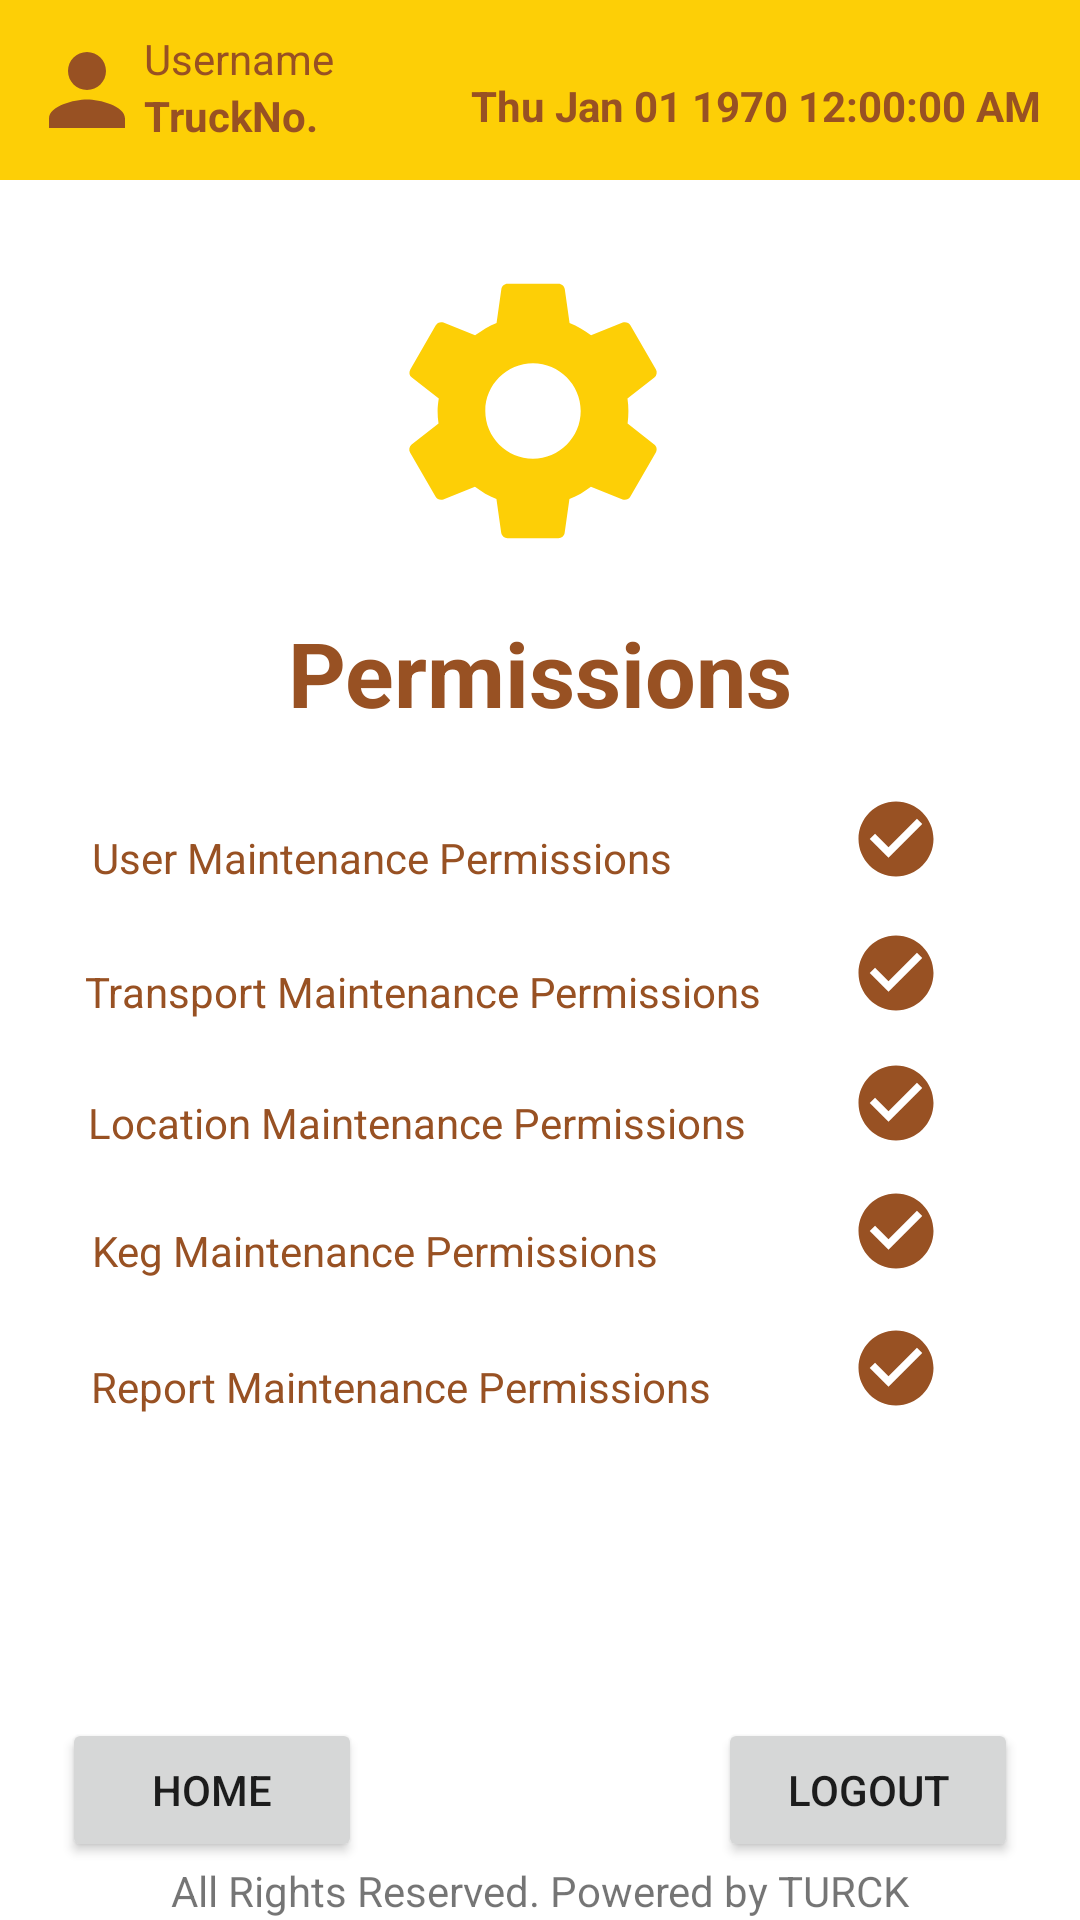

Reconstruct the res/layout file that produces this screen, plus the resources it refers to.
<!-- AndroidManifest.xml: application theme Theme.BreweryKegTrackAndTrace -->
<!-- res/layout/activity_view_permission.xml -->
<?xml version="1.0" encoding="utf-8"?>
<androidx.constraintlayout.widget.ConstraintLayout xmlns:android="http://schemas.android.com/apk/res/android"
    xmlns:app="http://schemas.android.com/apk/res-auto"
    xmlns:tools="http://schemas.android.com/tools"
    android:layout_width="match_parent"
    android:layout_height="match_parent"
    tools:context=".ViewPermission">

    <TextView
        android:id="@+id/textView3"
        android:layout_width="wrap_content"
        android:layout_height="wrap_content"
        android:text="Permissions"
        android:textColor="@color/stroke_color"
        android:textSize="30sp"
        android:textStyle="bold"
        app:layout_constraintBottom_toBottomOf="parent"
        app:layout_constraintEnd_toEndOf="parent"
        app:layout_constraintStart_toStartOf="parent"
        app:layout_constraintTop_toTopOf="parent"
        app:layout_constraintVertical_bias="0.34" />

    <include
        android:id="@+id/include"
        layout="@layout/toolbar"/>

    <include
        android:id="@+id/include"
        layout="@layout/footer" />

    <ImageView
        android:id="@+id/imageView4"
        android:layout_width="108dp"
        android:layout_height="106dp"
        app:layout_constraintBottom_toBottomOf="parent"
        app:layout_constraintEnd_toEndOf="parent"
        app:layout_constraintHorizontal_bias="0.491"
        app:layout_constraintStart_toStartOf="parent"
        app:layout_constraintTop_toTopOf="parent"
        app:layout_constraintVertical_bias="0.157"
        app:srcCompat="@drawable/ic_baseline_settings_24" />

    <TextView
        android:id="@+id/user_permission_text"
        android:layout_width="wrap_content"
        android:layout_height="wrap_content"
        android:text="User Maintenance Permissions"
        android:textColor="@color/stroke_color"
        app:layout_constraintBottom_toBottomOf="parent"
        app:layout_constraintEnd_toEndOf="parent"
        app:layout_constraintHorizontal_bias="0.184"
        app:layout_constraintStart_toStartOf="parent"
        app:layout_constraintTop_toTopOf="parent"
        app:layout_constraintVertical_bias="0.445" />

    <ImageView
        android:id="@+id/user_permission_image"
        android:layout_width="30dp"
        android:layout_height="30dp"
        app:layout_constraintBottom_toBottomOf="parent"
        app:layout_constraintEnd_toEndOf="parent"
        app:layout_constraintHorizontal_bias="0.86"
        app:layout_constraintStart_toStartOf="parent"
        app:layout_constraintTop_toTopOf="parent"
        app:layout_constraintVertical_bias="0.434"
        app:srcCompat="@drawable/ic_baseline_check_circle_24" />

    <ImageView
        android:id="@+id/report_permission_image"
        android:layout_width="30dp"
        android:layout_height="30dp"
        app:layout_constraintBottom_toBottomOf="parent"
        app:layout_constraintEnd_toEndOf="parent"
        app:layout_constraintHorizontal_bias="0.86"
        app:layout_constraintStart_toStartOf="parent"
        app:layout_constraintTop_toTopOf="parent"
        app:layout_constraintVertical_bias="0.723"
        app:srcCompat="@drawable/ic_baseline_check_circle_24" />

    <ImageView
        android:id="@+id/keg_permission_image"
        android:layout_width="30dp"
        android:layout_height="30dp"
        app:layout_constraintBottom_toBottomOf="parent"
        app:layout_constraintEnd_toEndOf="parent"
        app:layout_constraintHorizontal_bias="0.86"
        app:layout_constraintStart_toStartOf="parent"
        app:layout_constraintTop_toTopOf="parent"
        app:layout_constraintVertical_bias="0.648"
        app:srcCompat="@drawable/ic_baseline_check_circle_24" />

    <TextView
        android:id="@+id/transport_permission_text"
        android:layout_width="wrap_content"
        android:layout_height="wrap_content"
        android:text="Transport Maintenance Permissions"
        android:textColor="@color/stroke_color"
        app:layout_constraintBottom_toBottomOf="parent"
        app:layout_constraintEnd_toEndOf="parent"
        app:layout_constraintHorizontal_bias="0.21"
        app:layout_constraintStart_toStartOf="parent"
        app:layout_constraintTop_toTopOf="parent"
        app:layout_constraintVertical_bias="0.517" />

    <TextView
        android:id="@+id/location_permission_text"
        android:layout_width="wrap_content"
        android:layout_height="wrap_content"
        android:text="Location Maintenance Permissions"
        android:textColor="@color/stroke_color"
        app:layout_constraintBottom_toBottomOf="parent"
        app:layout_constraintEnd_toEndOf="parent"
        app:layout_constraintHorizontal_bias="0.208"
        app:layout_constraintStart_toStartOf="parent"
        app:layout_constraintTop_toTopOf="parent"
        app:layout_constraintVertical_bias="0.587" />

    <ImageView
        android:id="@+id/transport_permission_image"
        android:layout_width="30dp"
        android:layout_height="30dp"
        app:layout_constraintBottom_toBottomOf="parent"
        app:layout_constraintEnd_toEndOf="parent"
        app:layout_constraintHorizontal_bias="0.86"
        app:layout_constraintStart_toStartOf="parent"
        app:layout_constraintTop_toTopOf="parent"
        app:layout_constraintVertical_bias="0.507"
        app:srcCompat="@drawable/ic_baseline_check_circle_24" />

    <TextView
        android:id="@+id/report_permission_text"
        android:layout_width="wrap_content"
        android:layout_height="wrap_content"
        android:text="Report Maintenance Permissions"
        android:textColor="@color/stroke_color"
        app:layout_constraintBottom_toBottomOf="parent"
        app:layout_constraintEnd_toEndOf="parent"
        app:layout_constraintHorizontal_bias="0.197"
        app:layout_constraintStart_toStartOf="parent"
        app:layout_constraintTop_toTopOf="parent"
        app:layout_constraintVertical_bias="0.729" />

    <ImageView
        android:id="@+id/location_permission_image"
        android:layout_width="30dp"
        android:layout_height="30dp"
        app:layout_constraintBottom_toBottomOf="parent"
        app:layout_constraintEnd_toEndOf="parent"
        app:layout_constraintHorizontal_bias="0.86"
        app:layout_constraintStart_toStartOf="parent"
        app:layout_constraintTop_toTopOf="parent"
        app:layout_constraintVertical_bias="0.578"
        app:srcCompat="@drawable/ic_baseline_check_circle_24" />

    <TextView
        android:id="@+id/keg_permission_text"
        android:layout_width="wrap_content"
        android:layout_height="wrap_content"
        android:text="Keg Maintenance Permissions"
        android:textColor="@color/stroke_color"
        app:layout_constraintBottom_toBottomOf="parent"
        app:layout_constraintEnd_toEndOf="parent"
        app:layout_constraintHorizontal_bias="0.18"
        app:layout_constraintStart_toStartOf="parent"
        app:layout_constraintTop_toTopOf="parent"
        app:layout_constraintVertical_bias="0.656" />


</androidx.constraintlayout.widget.ConstraintLayout>
<!-- res/layout/toolbar.xml (included above) -->
<?xml version="1.0" encoding="utf-8"?>
<RelativeLayout xmlns:android="http://schemas.android.com/apk/res/android"
    xmlns:app="http://schemas.android.com/apk/res-auto"
    xmlns:tools="http://schemas.android.com/tools"
    android:layout_width="match_parent"
    android:layout_height="wrap_content"
    android:background="@color/purple_500">

    <androidx.constraintlayout.widget.ConstraintLayout
        android:layout_width="match_parent"
        android:layout_height="wrap_content"
        android:padding="10dp">

        <ImageView
            android:id="@+id/imageView2"
            android:layout_width="38dp"
            android:layout_height="40dp"
            android:src="@drawable/ic_baseline_person_24"
            app:layout_constraintStart_toStartOf="parent"
            app:layout_constraintTop_toTopOf="parent" />

        <TextView
            android:id="@+id/action_bar"
            android:layout_width="wrap_content"
            android:layout_height="wrap_content"
            android:text="TruckNo."
            android:textStyle="bold"
            android:textColor="@color/purple_700"
            app:layout_constraintStart_toEndOf="@+id/imageView2"
            app:layout_constraintTop_toBottomOf="@+id/usernameActionbar" />

        <TextView
            android:id="@+id/usernameActionbar"
            android:layout_width="wrap_content"
            android:layout_height="wrap_content"
            android:text="Username"
            android:textColor="@color/purple_700"
            app:layout_constraintStart_toEndOf="@+id/imageView2"
            app:layout_constraintTop_toTopOf="parent" />

        <android.widget.TextClock
            android:id="@+id/digitalClock"
            android:layout_width="wrap_content"
            android:layout_height="wrap_content"

            android:layout_alignParentEnd="true"
            android:format12Hour="EE MMM dd yyyy hh:mm:ss aaa"
            android:format24Hour="EE MMM dd yyyy k:mm:ss"
            android:textColor="@color/purple_700"
            android:textStyle="bold"
            app:layout_constraintBottom_toBottomOf="parent"
            app:layout_constraintEnd_toEndOf="parent"
            app:layout_constraintHorizontal_bias="0.943"
            app:layout_constraintStart_toEndOf="@+id/action_bar"
            app:layout_constraintTop_toTopOf="parent"
            app:layout_constraintVertical_bias="0.75" />

    </androidx.constraintlayout.widget.ConstraintLayout>
</RelativeLayout>
<!-- res/layout/footer.xml (included above) -->
<?xml version="1.0" encoding="utf-8"?>
<androidx.constraintlayout.widget.ConstraintLayout xmlns:android="http://schemas.android.com/apk/res/android"
    xmlns:app="http://schemas.android.com/apk/res-auto"
    android:layout_width="match_parent"
    android:layout_height="wrap_content"
    android:layout_gravity="bottom"
    android:foregroundGravity="bottom"
    app:layout_constraintBottom_toBottomOf="parent">

    <TextView
        android:id="@+id/textView2"
        android:layout_width="wrap_content"
        android:layout_height="wrap_content"
        android:text="All Rights Reserved. Powered by TURCK"
        app:layout_constraintBottom_toBottomOf="parent"
        app:layout_constraintEnd_toEndOf="parent"
        app:layout_constraintStart_toStartOf="parent"
        app:layout_constraintTop_toTopOf="parent"
        app:layout_constraintVertical_bias="0.992" />

    <Button
        android:id="@+id/home_footer"
        android:layout_width="wrap_content"
        android:layout_height="wrap_content"
        android:width="100dp"
        android:text="Home"
        app:layout_constraintBottom_toTopOf="@+id/textView2"
        app:layout_constraintEnd_toEndOf="parent"
        app:layout_constraintHorizontal_bias="0.08"
        app:layout_constraintStart_toStartOf="parent"
        app:layout_constraintTop_toTopOf="parent"
        app:layout_constraintVertical_bias="1.0" />

    <Button
        android:id="@+id/LogoutBtn"
        android:layout_width="wrap_content"
        android:layout_height="wrap_content"
        android:width="100dp"
        android:text="Logout"
        app:layout_constraintBottom_toTopOf="@+id/textView2"
        app:layout_constraintEnd_toEndOf="parent"
        app:layout_constraintHorizontal_bias="0.92"
        app:layout_constraintStart_toStartOf="parent"
        app:layout_constraintTop_toTopOf="parent"
        app:layout_constraintVertical_bias="1.0" />
</androidx.constraintlayout.widget.ConstraintLayout>
<!-- resources referenced by this layout -->
<resources>
  <color name="purple_500">#FFFDCF06</color>
  <color name="purple_700">#FF985123</color>
  <color name="stroke_color">#985123</color>
  <!-- drawable ic_baseline_check_circle_24 (drawable) -->
  <vector xmlns:android="http://schemas.android.com/apk/res/android"
      android:width="24dp"
      android:height="24dp"
      android:viewportWidth="24"
      android:viewportHeight="24"
      android:tint="@color/stroke_color">
    <path
        android:fillColor="@android:color/white"
        android:pathData="M12,2C6.48,2 2,6.48 2,12s4.48,10 10,10 10,-4.48 10,-10S17.52,2 12,2zM10,17l-5,-5 1.41,-1.41L10,14.17l7.59,-7.59L19,8l-9,9z"/>
  </vector>
  <!-- drawable ic_baseline_person_24 (drawable) -->
  <vector android:height="24dp" android:tint="@color/purple_700"
      android:viewportHeight="24" android:viewportWidth="24"
      android:width="24dp" xmlns:android="http://schemas.android.com/apk/res/android">
      <path android:fillColor="@color/purple_700" android:pathData="M12,12c2.21,0 4,-1.79 4,-4s-1.79,-4 -4,-4 -4,1.79 -4,4 1.79,4 4,4zM12,14c-2.67,0 -8,1.34 -8,4v2h16v-2c0,-2.66 -5.33,-4 -8,-4z"/>
  </vector>
  <!-- drawable ic_baseline_settings_24 (drawable) -->
  <vector android:height="24dp" android:tint="#FDCF06"
      android:viewportHeight="24" android:viewportWidth="24"
      android:width="24dp" xmlns:android="http://schemas.android.com/apk/res/android">
      <path android:fillColor="@android:color/white" android:pathData="M19.14,12.94c0.04,-0.3 0.06,-0.61 0.06,-0.94c0,-0.32 -0.02,-0.64 -0.07,-0.94l2.03,-1.58c0.18,-0.14 0.23,-0.41 0.12,-0.61l-1.92,-3.32c-0.12,-0.22 -0.37,-0.29 -0.59,-0.22l-2.39,0.96c-0.5,-0.38 -1.03,-0.7 -1.62,-0.94L14.4,2.81c-0.04,-0.24 -0.24,-0.41 -0.48,-0.41h-3.84c-0.24,0 -0.43,0.17 -0.47,0.41L9.25,5.35C8.66,5.59 8.12,5.92 7.63,6.29L5.24,5.33c-0.22,-0.08 -0.47,0 -0.59,0.22L2.74,8.87C2.62,9.08 2.66,9.34 2.86,9.48l2.03,1.58C4.84,11.36 4.8,11.69 4.8,12s0.02,0.64 0.07,0.94l-2.03,1.58c-0.18,0.14 -0.23,0.41 -0.12,0.61l1.92,3.32c0.12,0.22 0.37,0.29 0.59,0.22l2.39,-0.96c0.5,0.38 1.03,0.7 1.62,0.94l0.36,2.54c0.05,0.24 0.24,0.41 0.48,0.41h3.84c0.24,0 0.44,-0.17 0.47,-0.41l0.36,-2.54c0.59,-0.24 1.13,-0.56 1.62,-0.94l2.39,0.96c0.22,0.08 0.47,0 0.59,-0.22l1.92,-3.32c0.12,-0.22 0.07,-0.47 -0.12,-0.61L19.14,12.94zM12,15.6c-1.98,0 -3.6,-1.62 -3.6,-3.6s1.62,-3.6 3.6,-3.6s3.6,1.62 3.6,3.6S13.98,15.6 12,15.6z"/>
  </vector>
  <style name="Theme.BreweryKegTrackAndTrace" parent="Theme.MaterialComponents.DayNight.NoActionBar">
          
          <item name="colorPrimary">@color/purple_500</item>
          <item name="colorPrimaryVariant">@color/purple_700</item>
          <item name="colorOnPrimary">@color/purple_700</item>
          
          <item name="colorSecondary">@color/purple_500</item>
          <item name="colorSecondaryVariant">@color/purple_700</item>
          <item name="colorOnSecondary">@color/purple_700</item>
          
          <item name="android:statusBarColor" tools:targetApi="l">?attr/colorPrimaryVariant</item>
          
      </style>'
</resources>
